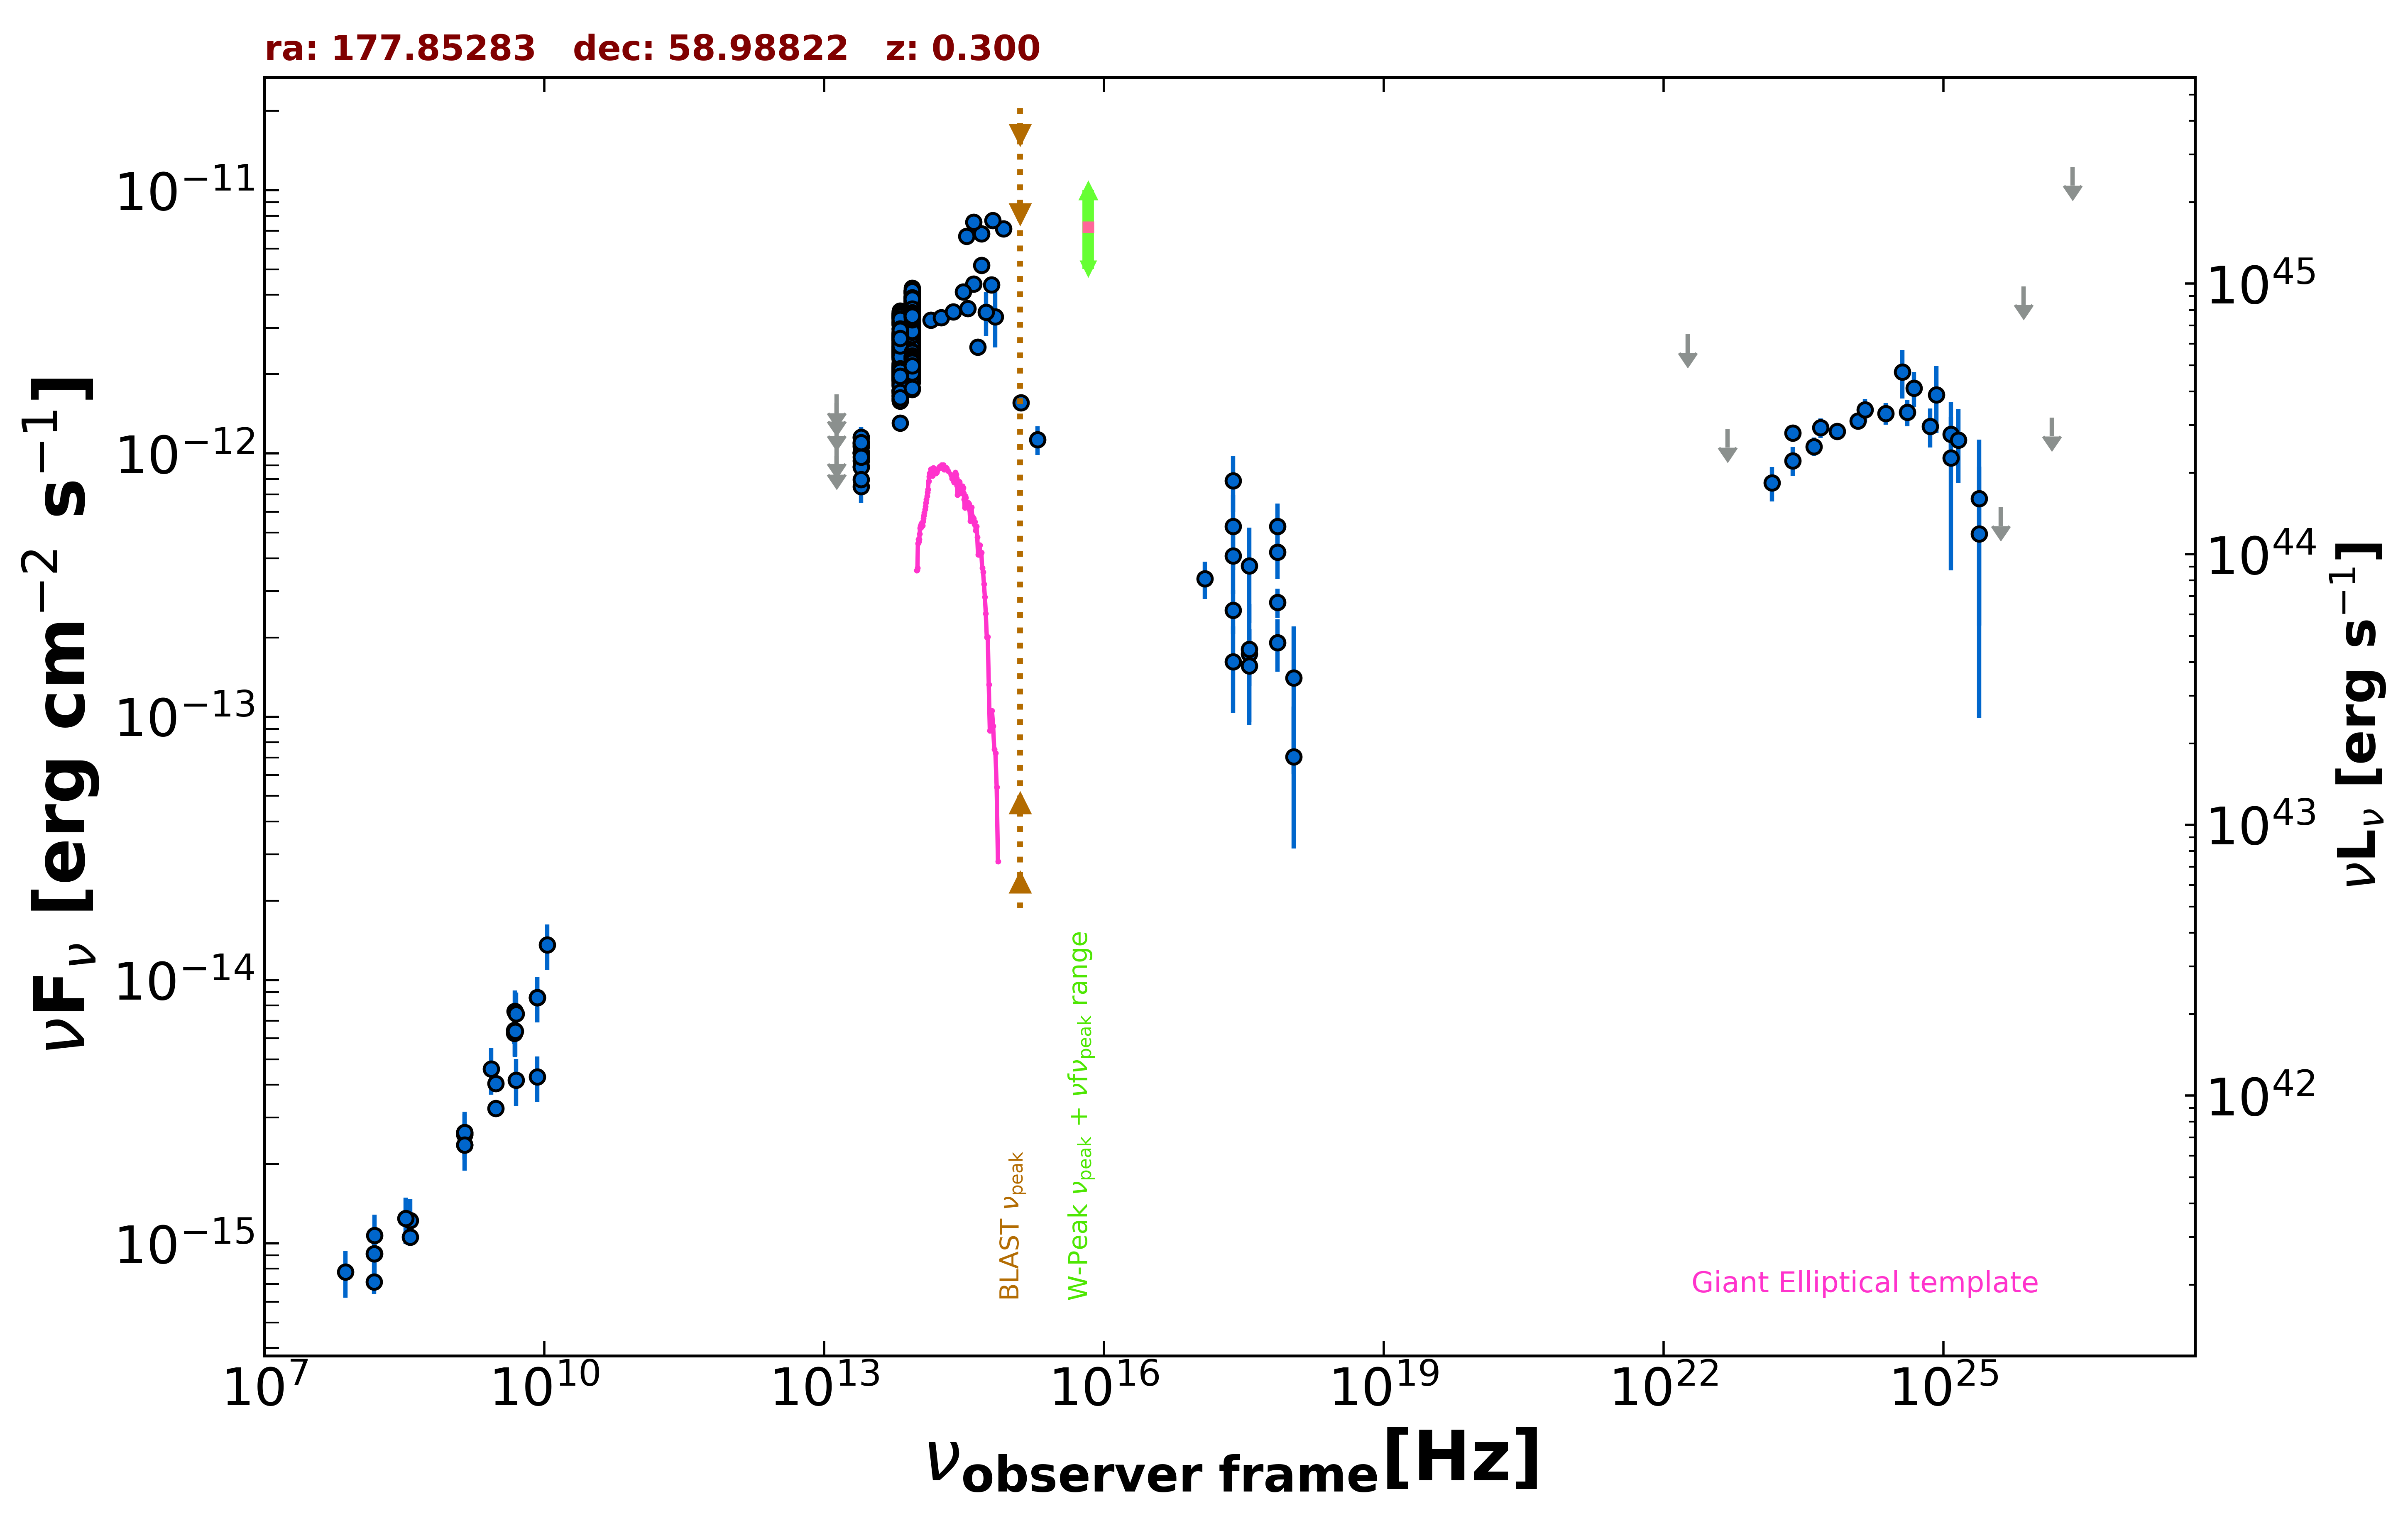

Data behind this chart, as committed beside it:
freq., flux, err_flux, MJD_start, MJD_end, flag, catalog, reference
1.400e+09, 2.367e-15, 2.000e-18, 55000, 55000, , FIRST, White et al. 1997  ApJ  475 479
1.400e+09, 2.584e-15, 7.850e-17, 55000, 55000, , NVSS, Condon et al. 1998  AJ  115  1693
3.000e+09, 3.248e-15, 3.750e-17, 55000, 55000, , VLASSQL, Gordon et al. 2021  ApJS  255  30
3.000e+09, 4.040e-15, 6.250e-17, 55000, 55000, , VLASSQL, Gordon et al. 2021  ApJS  255  30
2.418e+17, 7.880e-13, 1.895e-13, 55000, 55000, , RASS, Boller et al. 2016  A&A  103  1
2.418e+17, 2.538e-13, 4.795e-14, 55612, 58259, , 1OUSX, Giommi et al. in preparation
1.209e+17, 3.342e-13, 5.380e-14, 55612, 58259, , 1OUSX, Giommi et al. in preparation
3.627e+17, 1.734e-13, 4.210e-14, 55612, 58259, , 1OUSX, Giommi et al. in preparation
7.253e+17, 2.720e-13, 3.500e-14, 55612, 58259, , 1OUSX, Giommi et al. in preparation
1.088e+18, 7.038e-14, 3.882e-14, 55612, 58259, , 1OUSX, Giommi et al. in preparation
1.500e+08, 7.140e-16, 7.160e-17, 55000, 55000, , TGSS150, Intema et al. 2017  A&A  598  A781
8.400e+09, 8.585e-15, 0.000e+00, 55000, 55000, , CRATES, Healey et al. 2007  ApJS  171  61
4.800e+09, 6.288e-15, 5.760e-16, 55000, 55000, , GB6, Gregory et al. 1996  ApJS  103  427
4.800e+09, 6.432e-15, 6.720e-16, 55000, 55000, , GB87, Gregory et al. 1992  VizieR  VIII/14/j20…
4.850e+09, 6.402e-15, 0.000e+00, 55000, 55000, , NORTH20, White and Becker  1992  ApJS  79  331
1.400e+09, 2.632e-15, 0.000e+00, 55000, 55000, , NORTH20, White and Becker  1992  ApJS  79  331
3.650e+08, 1.055e-15, 0.000e+00, 55000, 55000, , NORTH20, White and Becker  1992  ApJS  79  331
1.389e+14, 3.207e-12, 1.210e-13, 55000, 55000, , 2MASS, Skrutskie et al. 2006  AJ  131  1163
1.804e+14, 3.276e-12, 1.415e-13, 55000, 55000, , 2MASS, Skrutskie et al. 2006  AJ  131  1163
2.427e+14, 3.455e-12, 1.210e-13, 55000, 55000, , 2MASS, Skrutskie et al. 2006  AJ  131  1163
8.817e+13, 2.371e-12, 4.500e-15, 55000, 55000, , UNWISE, Schlafly et al. 2019  ApJS  240  30
6.517e+13, 1.936e-12, 5.500e-15, 55000, 55000, , UNWISE, Schlafly et al. 2019  ApJS  240  30
8.817e+13, 2.164e-12, 4.750e-14, 55000, 55000, , WISE, Wright et al. 2010  AJ  140  1868
6.517e+13, 1.853e-12, 3.600e-14, 55000, 55000, , WISE, Wright et al. 2010  AJ  140  1868
2.498e+13, 9.999e-13, 3.570e-14, 55000, 55000, , WISE, Wright et al. 2010  AJ  140  1868
1.363e+13, 8.518e-13, 1.204e-13, 55000, 55000, , WISE, Wright et al. 2010  AJ  140  1868
8.817e+13, 2.186e-12, 6.400e-14, 57344, 57344, , NEOWISE, Mainzer et al. 2014  ApJ  792  30
6.517e+13, 1.739e-12, 5.600e-14, 57344, 57344, , NEOWISE, Mainzer et al. 2014  ApJ  792  30
8.817e+13, 1.952e-12, 4.850e-14, 57344, 57344, , NEOWISE, Mainzer et al. 2014  ApJ  792  30
6.517e+13, 1.809e-12, 6.850e-14, 57344, 57344, , NEOWISE, Mainzer et al. 2014  ApJ  792  30
8.817e+13, 1.923e-12, 5.100e-14, 57344, 57344, , NEOWISE, Mainzer et al. 2014  ApJ  792  30
6.517e+13, 1.670e-12, 5.350e-14, 57344, 57344, , NEOWISE, Mainzer et al. 2014  ApJ  792  30
8.817e+13, 1.955e-12, 4.900e-14, 57344, 57344, , NEOWISE, Mainzer et al. 2014  ApJ  792  30
6.517e+13, 1.707e-12, 5.200e-14, 57344, 57344, , NEOWISE, Mainzer et al. 2014  ApJ  792  30
8.817e+13, 1.920e-12, 5.150e-14, 57344, 57344, , NEOWISE, Mainzer et al. 2014  ApJ  792  30
6.517e+13, 1.580e-12, 5.400e-14, 57344, 57344, , NEOWISE, Mainzer et al. 2014  ApJ  792  30
8.817e+13, 1.900e-12, 4.900e-14, 57344, 57344, , NEOWISE, Mainzer et al. 2014  ApJ  792  30
6.517e+13, 1.726e-12, 5.700e-14, 57344, 57344, , NEOWISE, Mainzer et al. 2014  ApJ  792  30
8.817e+13, 1.983e-12, 5.650e-14, 57344, 57344, , NEOWISE, Mainzer et al. 2014  ApJ  792  30
6.517e+13, 1.690e-12, 5.750e-14, 57344, 57344, , NEOWISE, Mainzer et al. 2014  ApJ  792  30
8.817e+13, 1.994e-12, 4.950e-14, 57344, 57344, , NEOWISE, Mainzer et al. 2014  ApJ  792  30
6.517e+13, 1.789e-12, 5.900e-14, 57344, 57344, , NEOWISE, Mainzer et al. 2014  ApJ  792  30
8.817e+13, 1.878e-12, 4.850e-14, 57344, 57344, , NEOWISE, Mainzer et al. 2014  ApJ  792  30
6.517e+13, 1.651e-12, 5.300e-14, 57344, 57344, , NEOWISE, Mainzer et al. 2014  ApJ  792  30
8.817e+13, 2.055e-12, 4.900e-14, 57343, 57343, , NEOWISE, Mainzer et al. 2014  ApJ  792  30
6.517e+13, 1.654e-12, 5.350e-14, 57343, 57343, , NEOWISE, Mainzer et al. 2014  ApJ  792  30
8.817e+13, 1.914e-12, 6.000e-14, 57344, 57344, , NEOWISE, Mainzer et al. 2014  ApJ  792  30
6.517e+13, 1.726e-12, 5.400e-14, 57344, 57344, , NEOWISE, Mainzer et al. 2014  ApJ  792  30
8.817e+13, 1.885e-12, 4.850e-14, 57344, 57344, , NEOWISE, Mainzer et al. 2014  ApJ  792  30
6.517e+13, 1.734e-12, 5.750e-14, 57344, 57344, , NEOWISE, Mainzer et al. 2014  ApJ  792  30
8.817e+13, 2.016e-12, 5.150e-14, 57344, 57344, , NEOWISE, Mainzer et al. 2014  ApJ  792  30
6.517e+13, 1.618e-12, 5.800e-14, 57344, 57344, , NEOWISE, Mainzer et al. 2014  ApJ  792  30
8.817e+13, 2.388e-12, 7.250e-14, 57708, 57708, , NEOWISE, Mainzer et al. 2014  ApJ  792  30
6.517e+13, 2.020e-12, 6.150e-14, 57708, 57708, , NEOWISE, Mainzer et al. 2014  ApJ  792  30
8.817e+13, 2.453e-12, 6.350e-14, 57708, 57708, , NEOWISE, Mainzer et al. 2014  ApJ  792  30
6.517e+13, 2.081e-12, 5.950e-14, 57708, 57708, , NEOWISE, Mainzer et al. 2014  ApJ  792  30
8.817e+13, 2.412e-12, 6.000e-14, 57708, 57708, , NEOWISE, Mainzer et al. 2014  ApJ  792  30
6.517e+13, 2.058e-12, 5.900e-14, 57708, 57708, , NEOWISE, Mainzer et al. 2014  ApJ  792  30
8.817e+13, 2.559e-12, 6.600e-14, 57708, 57708, , NEOWISE, Mainzer et al. 2014  ApJ  792  30
6.517e+13, 1.921e-12, 6.700e-14, 57708, 57708, , NEOWISE, Mainzer et al. 2014  ApJ  792  30
... 848 more rows
